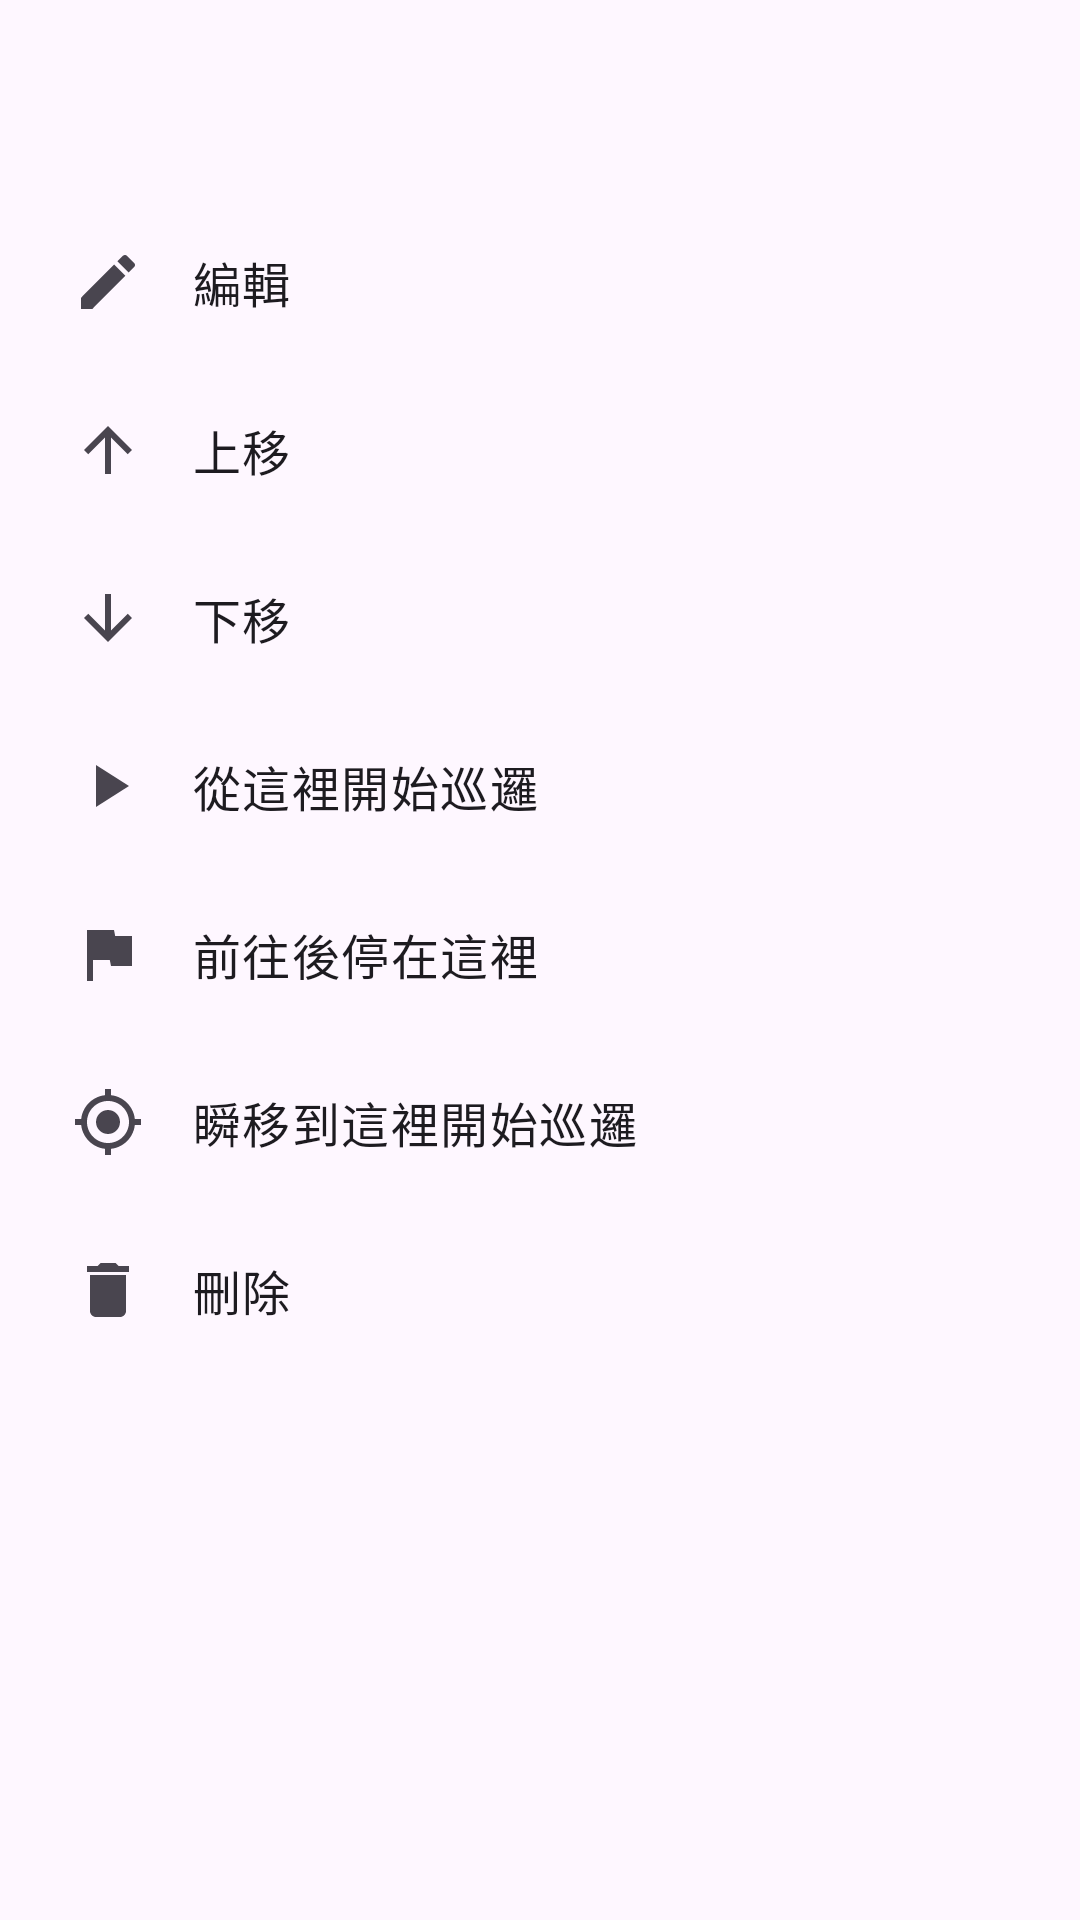

The Android layout XML behind this screen, and the referenced resources:
<!-- AndroidManifest.xml: application theme Theme.PikminGps -->
<!-- res/layout/sheet_waypoint_actions.xml -->
<?xml version="1.0" encoding="utf-8"?>
<LinearLayout xmlns:android="http://schemas.android.com/apk/res/android"
    android:layout_width="match_parent"
    android:layout_height="wrap_content"
    android:orientation="vertical"
    android:paddingTop="@dimen/space_l"
    android:paddingBottom="@dimen/space_l">

    <TextView
        android:id="@+id/tvTitle"
        android:layout_width="match_parent"
        android:layout_height="wrap_content"
        android:paddingStart="@dimen/space_xl"
        android:paddingEnd="@dimen/space_xl"
        android:textAppearance="?attr/textAppearanceTitleMedium" />

    <TextView
        android:id="@+id/tvSubtitle"
        android:layout_width="match_parent"
        android:layout_height="wrap_content"
        android:paddingStart="@dimen/space_xl"
        android:paddingTop="@dimen/space_xs"
        android:paddingEnd="@dimen/space_xl"
        android:paddingBottom="@dimen/space_s"
        android:textAppearance="?attr/textAppearanceBodySmall" />

    <TextView
        android:id="@+id/actionEdit"
        android:layout_width="match_parent"
        android:layout_height="wrap_content"
        android:background="?attr/selectableItemBackground"
        android:clickable="true"
        android:drawableStart="@drawable/ic_edit"
        android:drawablePadding="@dimen/space_l"
        android:focusable="true"
        android:gravity="center_vertical"
        android:minHeight="56dp"
        android:paddingStart="@dimen/space_xl"
        android:paddingEnd="@dimen/space_xl"
        android:text="@string/action_edit"
        android:textAppearance="?attr/textAppearanceBodyLarge" />

    <TextView
        android:id="@+id/actionMoveUp"
        android:layout_width="match_parent"
        android:layout_height="wrap_content"
        android:background="?attr/selectableItemBackground"
        android:clickable="true"
        android:drawableStart="@drawable/ic_arrow_upward"
        android:drawablePadding="@dimen/space_l"
        android:focusable="true"
        android:gravity="center_vertical"
        android:minHeight="56dp"
        android:paddingStart="@dimen/space_xl"
        android:paddingEnd="@dimen/space_xl"
        android:text="@string/action_move_up"
        android:textAppearance="?attr/textAppearanceBodyLarge" />

    <TextView
        android:id="@+id/actionMoveDown"
        android:layout_width="match_parent"
        android:layout_height="wrap_content"
        android:background="?attr/selectableItemBackground"
        android:clickable="true"
        android:drawableStart="@drawable/ic_arrow_downward"
        android:drawablePadding="@dimen/space_l"
        android:focusable="true"
        android:gravity="center_vertical"
        android:minHeight="56dp"
        android:paddingStart="@dimen/space_xl"
        android:paddingEnd="@dimen/space_xl"
        android:text="@string/action_move_down"
        android:textAppearance="?attr/textAppearanceBodyLarge" />

    <TextView
        android:id="@+id/actionStartHere"
        android:layout_width="match_parent"
        android:layout_height="wrap_content"
        android:background="?attr/selectableItemBackground"
        android:clickable="true"
        android:drawableStart="@drawable/ic_play"
        android:drawablePadding="@dimen/space_l"
        android:focusable="true"
        android:gravity="center_vertical"
        android:minHeight="56dp"
        android:paddingStart="@dimen/space_xl"
        android:paddingEnd="@dimen/space_xl"
        android:text="@string/action_start_here"
        android:textAppearance="?attr/textAppearanceBodyLarge" />

    
    <TextView
        android:id="@+id/actionStayThere"
        android:layout_width="match_parent"
        android:layout_height="wrap_content"
        android:background="?attr/selectableItemBackground"
        android:clickable="true"
        android:drawableStart="@drawable/ic_flag"
        android:drawablePadding="@dimen/space_l"
        android:focusable="true"
        android:gravity="center_vertical"
        android:minHeight="56dp"
        android:paddingStart="@dimen/space_xl"
        android:paddingEnd="@dimen/space_xl"
        android:text="@string/action_go_and_stay"
        android:textAppearance="?attr/textAppearanceBodyLarge" />

    <TextView
        android:id="@+id/actionTeleport"
        android:layout_width="match_parent"
        android:layout_height="wrap_content"
        android:background="?attr/selectableItemBackground"
        android:clickable="true"
        android:drawableStart="@drawable/ic_my_location"
        android:drawablePadding="@dimen/space_l"
        android:focusable="true"
        android:gravity="center_vertical"
        android:minHeight="56dp"
        android:paddingStart="@dimen/space_xl"
        android:paddingEnd="@dimen/space_xl"
        android:text="@string/action_teleport_here"
        android:textAppearance="?attr/textAppearanceBodyLarge" />

    <TextView
        android:id="@+id/actionDelete"
        android:layout_width="match_parent"
        android:layout_height="wrap_content"
        android:background="?attr/selectableItemBackground"
        android:clickable="true"
        android:drawableStart="@drawable/ic_delete"
        android:drawablePadding="@dimen/space_l"
        android:focusable="true"
        android:gravity="center_vertical"
        android:minHeight="56dp"
        android:paddingStart="@dimen/space_xl"
        android:paddingEnd="@dimen/space_xl"
        android:text="@string/action_delete"
        android:textAppearance="?attr/textAppearanceBodyLarge" />

</LinearLayout>
<!-- resources referenced by this layout -->
<resources>
  <dimen name="space_l">16dp</dimen>
  <dimen name="space_s">8dp</dimen>
  <dimen name="space_xl">24dp</dimen>
  <dimen name="space_xs">4dp</dimen>
  <!-- drawable ic_arrow_downward (drawable) -->
  <?xml version="1.0" encoding="utf-8"?>
  <vector xmlns:android="http://schemas.android.com/apk/res/android"
      android:width="24dp"
      android:height="24dp"
      android:viewportWidth="24"
      android:viewportHeight="24"
      android:tint="?attr/colorControlNormal"
      android:autoMirrored="true">
      <path android:fillColor="@android:color/white" android:pathData="M20,12l-1.41,-1.41L13,16.17V4h-2v12.17l-5.58,-5.59L4,12l8,8 8,-8z" />
  </vector>
  <!-- drawable ic_arrow_upward (drawable) -->
  <?xml version="1.0" encoding="utf-8"?>
  <vector xmlns:android="http://schemas.android.com/apk/res/android"
      android:width="24dp"
      android:height="24dp"
      android:viewportWidth="24"
      android:viewportHeight="24"
      android:tint="?attr/colorControlNormal"
      android:autoMirrored="true">
      <path android:fillColor="@android:color/white" android:pathData="M4,12l1.41,1.41L11,7.83V20h2V7.83l5.58,5.59L20,12l-8,-8 -8,8z" />
  </vector>
  <!-- drawable ic_delete (drawable) -->
  <?xml version="1.0" encoding="utf-8"?>
  <vector xmlns:android="http://schemas.android.com/apk/res/android"
      android:width="24dp"
      android:height="24dp"
      android:viewportWidth="24"
      android:viewportHeight="24"
      android:tint="?attr/colorControlNormal"
      android:autoMirrored="true">
      <path android:fillColor="@android:color/white" android:pathData="M6,19c0,1.1 0.9,2 2,2h8c1.1,0 2,-0.9 2,-2V7H6v12zM19,4h-3.5l-1,-1h-5l-1,1H5v2h14V4z" />
  </vector>
  <!-- drawable ic_edit (drawable) -->
  <?xml version="1.0" encoding="utf-8"?>
  <vector xmlns:android="http://schemas.android.com/apk/res/android"
      android:width="24dp"
      android:height="24dp"
      android:viewportWidth="24"
      android:viewportHeight="24"
      android:tint="?attr/colorControlNormal"
      android:autoMirrored="true">
      <path android:fillColor="@android:color/white" android:pathData="M3,17.25V21h3.75L17.81,9.94l-3.75,-3.75L3,17.25zM20.71,7.04c0.39,-0.39 0.39,-1.02 0,-1.41l-2.34,-2.34c-0.39,-0.39 -1.02,-0.39 -1.41,0l-1.83,1.83 3.75,3.75 1.83,-1.83z" />
  </vector>
  <!-- drawable ic_flag (drawable) -->
  <?xml version="1.0" encoding="utf-8"?>
  <vector xmlns:android="http://schemas.android.com/apk/res/android"
      android:width="24dp"
      android:height="24dp"
      android:viewportWidth="24"
      android:viewportHeight="24"
      android:tint="?attr/colorControlNormal"
      android:autoMirrored="true">
      <path android:fillColor="@android:color/white" android:pathData="M14.4,6L14,4H5v17h2v-7h5.6l0.4,2h7V6z" />
  </vector>
  <!-- drawable ic_play (drawable) -->
  <?xml version="1.0" encoding="utf-8"?>
  <vector xmlns:android="http://schemas.android.com/apk/res/android"
      android:width="24dp"
      android:height="24dp"
      android:viewportWidth="24"
      android:viewportHeight="24"
      android:tint="?attr/colorControlNormal"
      android:autoMirrored="true">
      <path android:fillColor="@android:color/white" android:pathData="M8,5v14l11,-7z" />
  </vector>
  <string name="action_delete">刪除</string>
  <string name="action_edit">編輯</string>
  <string name="action_go_and_stay">前往後停在這裡</string>
  <string name="action_move_down">下移</string>
  <string name="action_move_up">上移</string>
  <string name="action_start_here">從這裡開始巡邏</string>
  <string name="action_teleport_here">瞬移到這裡開始巡邏</string>
  <style name="Theme.PikminGps" parent="Theme.Material3.DayNight.NoActionBar">
          <item name="android:navigationBarColor">@android:color/transparent</item>
          <item name="android:statusBarColor">@android:color/transparent</item>
          <item name="android:windowLightStatusBar">?attr/isLightTheme</item>
          <item name="preferenceTheme">@style/PreferenceThemeOverlay</item>
      </style>
</resources>
